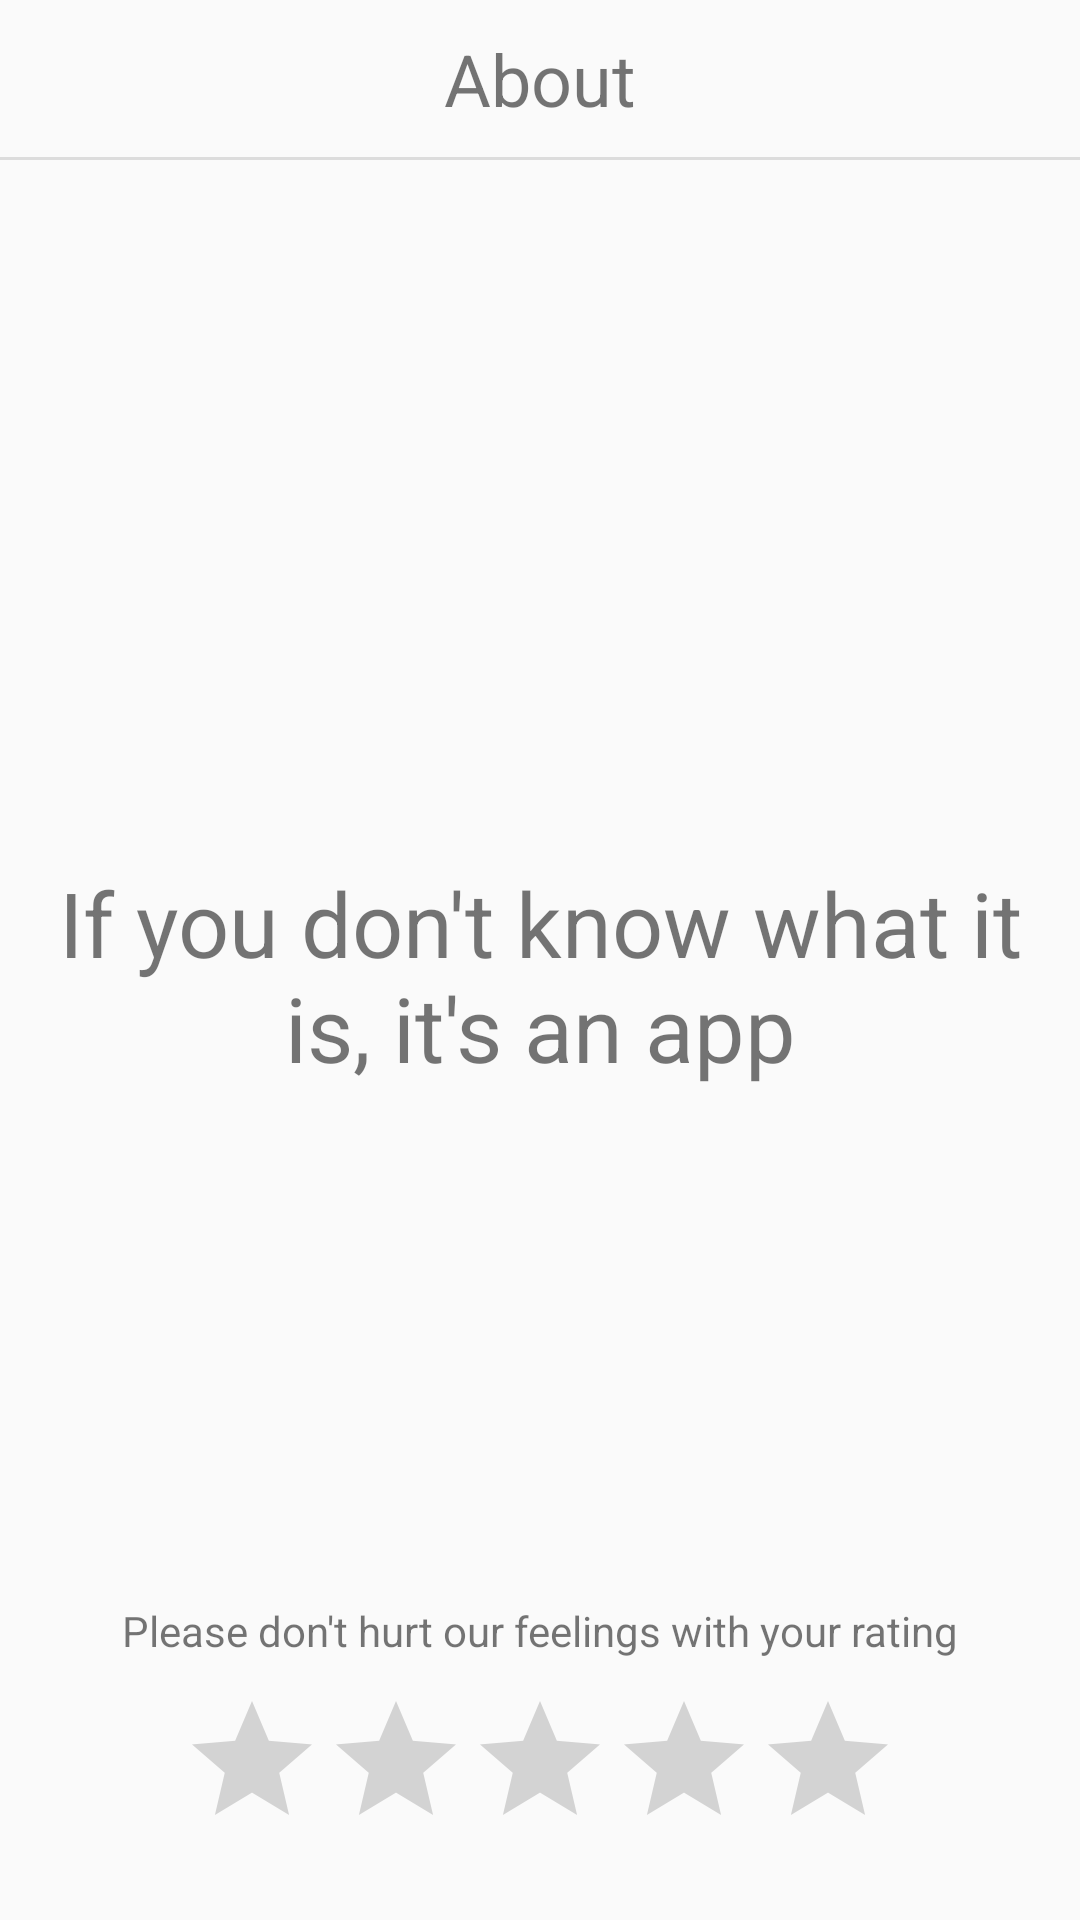

Layout XML and referenced resources for this Android screen:
<!-- AndroidManifest.xml: application theme AppTheme.NoActionBar -->
<!-- res/layout/content_about.xml -->
<?xml version="1.0" encoding="utf-8"?>
<android.support.constraint.ConstraintLayout xmlns:android="http://schemas.android.com/apk/res/android"
    xmlns:app="http://schemas.android.com/apk/res-auto"
    xmlns:tools="http://schemas.android.com/tools"
    android:layout_width="match_parent"
    android:layout_height="match_parent"
    app:layout_behavior="@string/appbar_scrolling_view_behavior"
    tools:context=".About"
    tools:showIn="@layout/activity_about">

    <TextView
        android:id="@+id/aboutPageTitle"
        android:layout_width="wrap_content"
        android:layout_height="wrap_content"
        android:layout_marginTop="10dp"
        android:text="@string/about"
        android:textSize="24sp"
        app:layout_constraintEnd_toEndOf="parent"
        app:layout_constraintStart_toStartOf="parent"
        app:layout_constraintTop_toTopOf="parent" />

    <ImageButton
        android:id="@+id/aboutBackButton"
        android:layout_width="wrap_content"
        android:layout_height="wrap_content"
        android:layout_marginStart="10dp"
        android:layout_marginTop="10dp"
        app:layout_constraintStart_toStartOf="parent"
        app:layout_constraintTop_toTopOf="parent"
        app:srcCompat="@drawable/ic_arrow_36"
        android:background="?android:attr/selectableItemBackgroundBorderless"
        android:focusable="true"
        android:clickable="true"/>

    <TextView
        android:id="@+id/textView6"
        android:layout_width="0dp"
        android:layout_height="wrap_content"
        android:layout_marginEnd="10dp"
        android:layout_marginStart="10dp"
        android:gravity="center"
        android:text="@string/ifYouDontKnow"
        android:textSize="30sp"
        app:layout_constraintBottom_toBottomOf="parent"
        app:layout_constraintEnd_toEndOf="parent"
        app:layout_constraintStart_toStartOf="parent"
        app:layout_constraintTop_toBottomOf="@+id/aboutBackButton" />

    <View
        android:id="@+id/divider"
        android:layout_width="0dp"
        android:layout_height="1dp"
        android:layout_marginTop="10dp"
        android:background="?android:attr/listDivider"
        app:layout_constraintEnd_toEndOf="parent"
        app:layout_constraintStart_toStartOf="parent"
        app:layout_constraintTop_toBottomOf="@+id/aboutPageTitle" />

    <RatingBar
        android:id="@+id/ratingBarAbout"
        android:layout_width="wrap_content"
        android:layout_height="wrap_content"
        android:layout_marginBottom="20dp"
        app:layout_constraintBottom_toBottomOf="parent"
        app:layout_constraintEnd_toEndOf="parent"
        app:layout_constraintStart_toStartOf="parent" />

    <TextView
        android:id="@+id/ratingText"
        android:layout_width="wrap_content"
        android:layout_height="wrap_content"
        android:layout_marginBottom="10dp"
        android:text="@string/hurtFeelings"
        app:layout_constraintBottom_toTopOf="@+id/ratingBarAbout"
        app:layout_constraintEnd_toEndOf="parent"
        app:layout_constraintStart_toStartOf="parent" />

</android.support.constraint.ConstraintLayout>
<!-- resources referenced by this layout -->
<resources>
  <string name="about">About</string>
  <string name="hurtFeelings">Please don\'t hurt our feelings with your rating</string>
  <string name="ifYouDontKnow">If you don\'t know what it is, it\'s an app</string>
  <style name="AppTheme.NoActionBar">
          <item name="windowActionBar">false</item>
          <item name="windowNoTitle">true</item>
          <item name="android:windowFullscreen">true</item>
      </style>
</resources>
